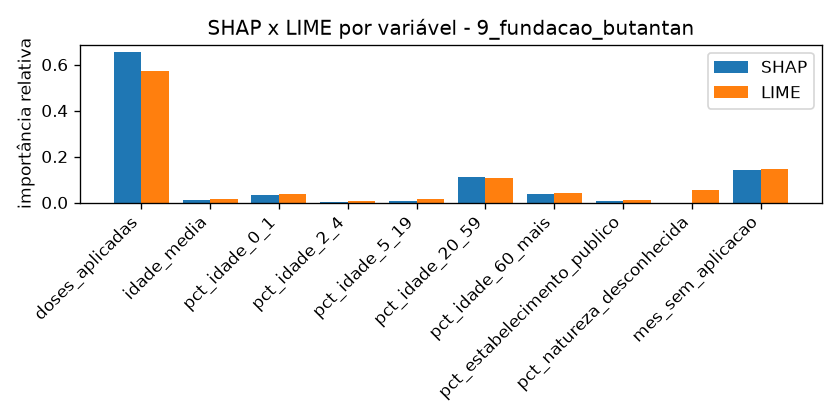

The table this chart was drawn from, first rows:
variavel, shap_importancia, lime_importancia, shap_normalizada, lime_normalizada
doses_aplicadas, 0.6671, 0.7559, 0.6535, 0.5727
idade_media, 0.01294, 0.01994, 0.01268, 0.01511
pct_idade_0_1, 0.0334, 0.04685, 0.03272, 0.03549
pct_idade_2_4, 0.002753, 0.01108, 0.002697, 0.008394
pct_idade_5_19, 0.007277, 0.01746, 0.007129, 0.01323
pct_idade_20_59, 0.1118, 0.1398, 0.1096, 0.1059
pct_idade_60_mais, 0.03682, 0.05208, 0.03607, 0.03946
pct_estabelecimento_publico, 0.005813, 0.01444, 0.005694, 0.01094
pct_natureza_desconhecida, 0.0, 0.07135, 0.0, 0.05406
mes_sem_aplicacao, 0.1428, 0.191, 0.1399, 0.1447
